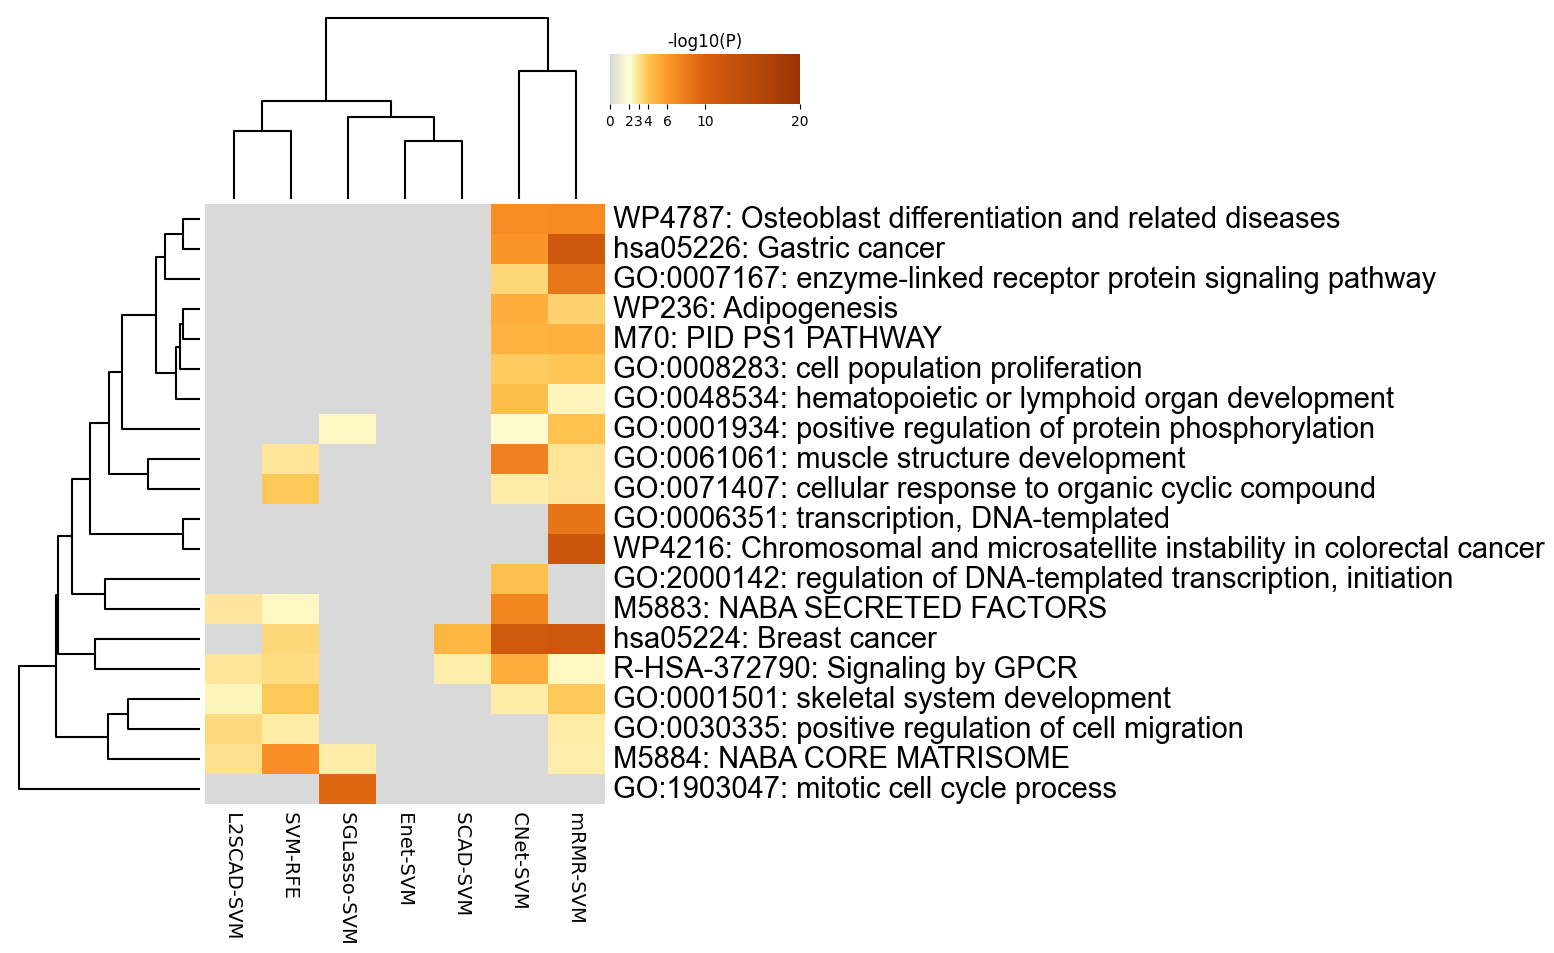

Values plotted in this chart, from the file beside it:
GO, Description, _LogP_CNet-SVM, _LogP_Enet-SVM, _LogP_L2SCAD-SVM, _LogP_SCAD-SVM, _LogP_SGLasso-SVM, _LogP_SVM-RFE, _LogP_mRMR-SVM
WP4787, Osteoblast differentiation and related d…, -6.774, 0.0, 0.0, 0.0, 0.0, 0.0, -6.921
hsa05226, Gastric cancer, -6.306, 0.0, 0.0, 0.0, 0.0, 0.0, -11.81
GO:0007167, enzyme-linked receptor protein signaling…, -3.385, 0.0, 0.0, 0.0, 0.0, 0.0, -8.311
WP236, Adipogenesis, -4.956, 0.0, 0.0, 0.0, 0.0, 0.0, -3.527
M70, PID PS1 PATHWAY, -4.798, 0.0, 0.0, 0.0, 0.0, 0.0, -4.884
GO:0008283, cell population proliferation, -3.803, 0.0, 0.0, 0.0, 0.0, 0.0, -3.941
GO:0048534, hematopoietic or lymphoid organ developm…, -4.244, 0.0, 0.0, 0.0, 0.0, 0.0, -2.416
GO:0001934, positive regulation of protein phosphory…, -2.125, 0.0, 0.0, 0.0, -2.336, 0.0, -4.115
GO:0061061, muscle structure development, -7.511, 0.0, 0.0, 0.0, 0.0, -2.892, -2.892
GO:0071407, cellular response to organic cyclic comp…, -2.717, 0.0, 0.0, 0.0, 0.0, -3.888, -2.824
GO:0006351, transcription, DNA-templated, 0.0, 0.0, 0.0, 0.0, 0.0, 0.0, -8.372
WP4216, Chromosomal and microsatellite instabili…, 0.0, 0.0, 0.0, 0.0, 0.0, 0.0, -12.11
GO:2000142, regulation of DNA-templated transcriptio…, -4.142, 0.0, 0.0, 0.0, 0.0, 0.0, 0.0
M5883, NABA SECRETED FACTORS, -7.218, 0.0, -2.843, 0.0, 0.0, -2.328, 0.0
hsa05224, Breast cancer, -11.61, 0.0, 0.0, -4.618, 0.0, -3.38, -11.86
R-HSA-372790, Signaling by GPCR, -5.117, 0.0, -2.968, -2.618, 0.0, -3.213, -2.296
GO:0001501, skeletal system development, -2.717, 0.0, -2.368, 0.0, 0.0, -3.888, -3.888
GO:0030335, positive regulation of cell migration, 0.0, 0.0, -3.349, 0.0, 0.0, -2.66, -2.66
M5884, NABA CORE MATRISOME, 0.0, 0.0, -3.12, 0.0, -2.685, -6.574, -2.597
GO:1903047, mitotic cell cycle process, 0.0, 0.0, 0.0, 0.0, -9.237, 0.0, 0.0
